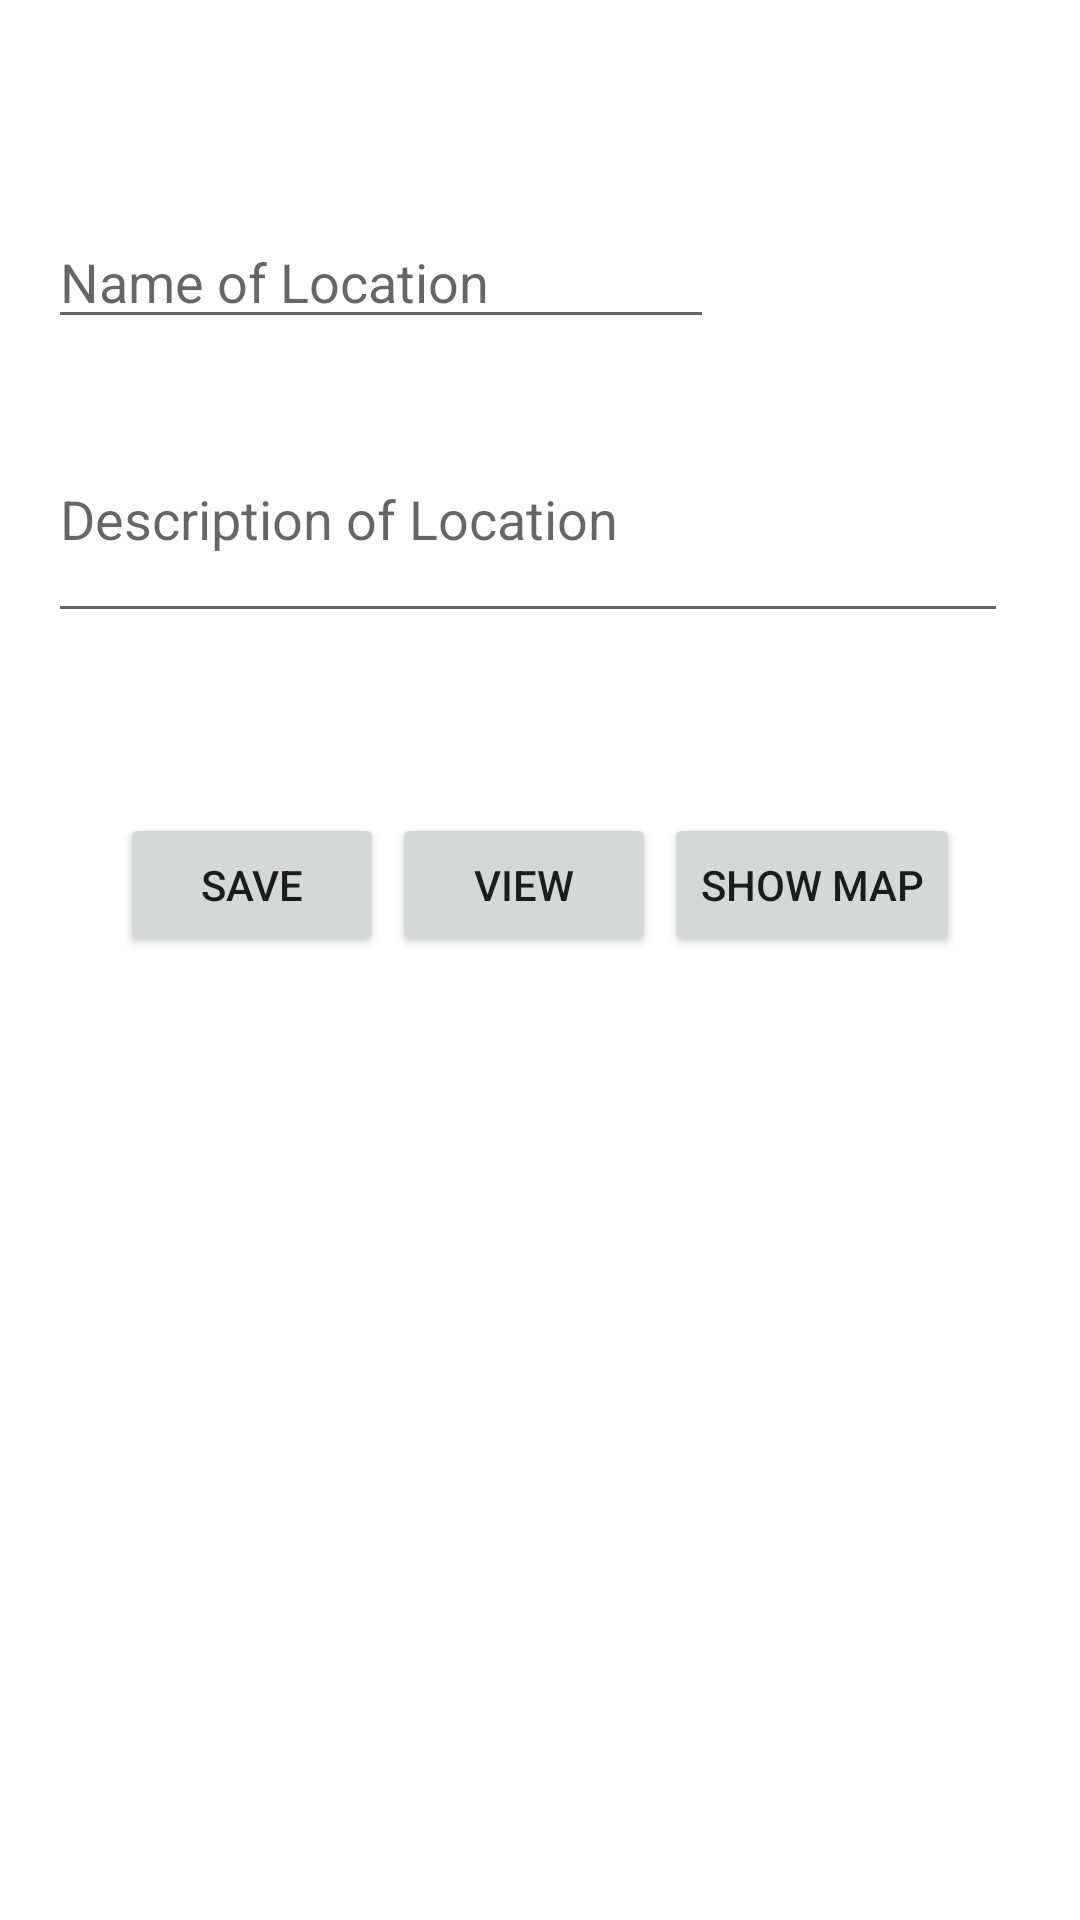

Here is an Android app screen rendered from its layout file. Give the layout XML and the strings, colors and styles it references.
<!-- AndroidManifest.xml: application theme AppTheme -->
<!-- res/layout/home.xml -->
<?xml version="1.0" encoding="utf-8"?>
<androidx.constraintlayout.widget.ConstraintLayout xmlns:android="http://schemas.android.com/apk/res/android"
    xmlns:app="http://schemas.android.com/apk/res-auto"
    xmlns:tools="http://schemas.android.com/tools"
    android:id="@+id/home"
    android:layout_width="match_parent"
    android:layout_height="match_parent">

    <EditText
        android:id="@+id/descloc"
        android:layout_width="320dp"
        android:layout_height="79dp"
        android:layout_marginStart="16dp"
        android:layout_marginLeft="16dp"
        android:layout_marginTop="132dp"
        android:autofillHints=""
        android:ems="10"
        android:hint="@string/desc_of_location"
        android:inputType="textMultiLine"
        app:layout_constraintEnd_toEndOf="parent"
        app:layout_constraintHorizontal_bias="0.0"
        app:layout_constraintStart_toStartOf="parent"
        app:layout_constraintTop_toTopOf="parent" />

    <EditText
        android:id="@+id/nameloc"
        android:layout_width="222dp"
        android:layout_height="41dp"
        android:layout_marginStart="16dp"
        android:layout_marginLeft="16dp"
        android:layout_marginTop="72dp"
        android:autofillHints=""
        android:ems="10"
        android:hint="@string/name_of_location"
        android:inputType="text"
        app:layout_constraintEnd_toEndOf="parent"
        app:layout_constraintHorizontal_bias="0.0"
        app:layout_constraintStart_toStartOf="parent"
        app:layout_constraintTop_toTopOf="parent" />

    <Button
        android:id="@+id/showmap"
        android:layout_width="wrap_content"
        android:layout_height="wrap_content"
        android:layout_marginTop="60dp"
        android:layout_marginEnd="40dp"
        android:layout_marginRight="40dp"
        android:onClick="showMap"
        android:src="@drawable/ic_baseline_map_24"
        android:text="@string/showmap"
        app:layout_constraintEnd_toEndOf="parent"
        app:layout_constraintTop_toBottomOf="@+id/descloc" />

    <Button
        android:id="@+id/saveloc"
        android:layout_width="wrap_content"
        android:layout_height="wrap_content"
        android:layout_marginStart="40dp"
        android:layout_marginLeft="40dp"
        android:layout_marginTop="60dp"
        android:src="@drawable/ic_baseline_save_24"
        android:text="@string/save"
        app:layout_constraintStart_toStartOf="parent"
        app:layout_constraintTop_toBottomOf="@+id/descloc" />

    <Button
        android:id="@+id/view"
        android:layout_width="wrap_content"
        android:layout_height="wrap_content"
        android:layout_marginStart="40dp"
        android:layout_marginLeft="40dp"
        android:layout_marginTop="60dp"
        android:layout_marginEnd="40dp"
        android:layout_marginRight="40dp"
        android:onClick="viewLocations"
        android:text="@string/view"
        app:layout_constraintEnd_toStartOf="@+id/showmap"
        app:layout_constraintStart_toEndOf="@+id/saveloc"
        app:layout_constraintTop_toBottomOf="@+id/descloc" />


</androidx.constraintlayout.widget.ConstraintLayout>
<!-- resources referenced by this layout -->
<resources>
  <string name="desc_of_location">Description of Location</string>
  <string name="name_of_location">Name of Location</string>
  <string name="save">Save</string>
  <string name="showmap">Show Map</string>
  <string name="view">View</string>
  <style name="AppTheme" parent="Theme.MaterialComponents.Light.DarkActionBar">
          
          <item name="colorPrimary">@color/colorPrimary</item>
          <item name="colorPrimaryDark">@color/colorPrimaryDark</item>
          <item name="colorAccent">@color/colorAccent</item>
      </style>
  <!-- not gathered from this repository: default colours our renderer supplied (Android Studio template values) -->
  <color name="colorPrimary">#FF6200EE</color>
  <color name="colorPrimaryDark">#FF3700B3</color>
  <color name="colorAccent">#FF03DAC5</color>
</resources>
